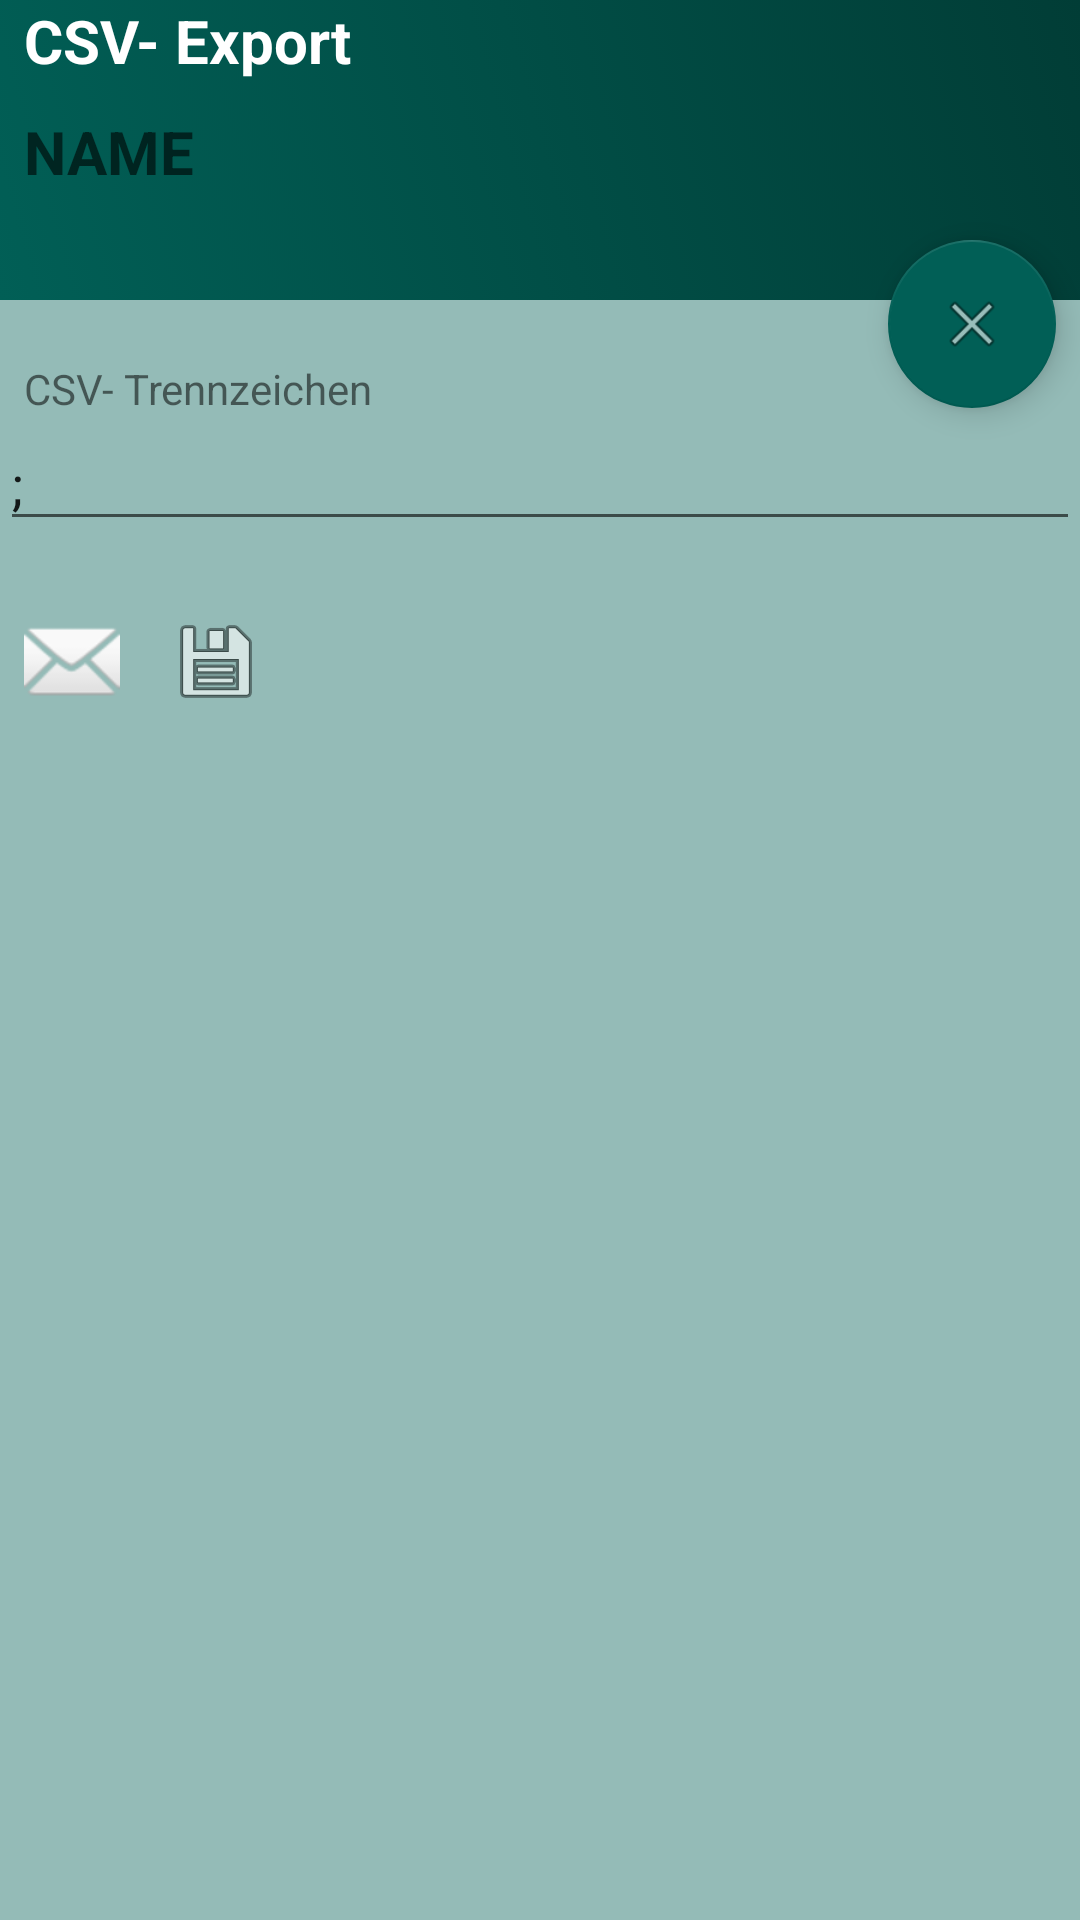

Here is an Android app screen rendered from its layout file. Give the layout XML and the strings, colors and styles it references.
<!-- AndroidManifest.xml: application theme AppTheme -->
<!-- res/layout/activity_export_csvdialog.xml -->
<?xml version="1.0" encoding="utf-8"?>
<androidx.constraintlayout.widget.ConstraintLayout xmlns:android="http://schemas.android.com/apk/res/android"
    xmlns:app="http://schemas.android.com/apk/res-auto"
    xmlns:tools="http://schemas.android.com/tools"
    android:layout_width="match_parent"
    android:layout_height="match_parent"
    android:background="#94BBB7"
    tools:context="berthold.scrooge.ActivityExportData">

    <View
        android:id="@+id/view"
        android:layout_width="match_parent"
        android:layout_height="100dp"
        android:background="@drawable/background_gradient"
        app:layout_constraintTop_toTopOf="parent" />

    <TextView
        android:id="@+id/textView12"
        style="@style/ActivityTitelText"
        android:layout_width="match_parent"
        android:layout_height="wrap_content"
        android:layout_marginStart="8dp"
        android:text="@string/export_activity_titel"
        app:layout_constraintStart_toStartOf="parent"
        app:layout_constraintTop_toTopOf="parent"></TextView>

    <TextView
        android:id="@+id/name_of_chalenge_to_export"
        style="@style/ActivityTitelText"
        android:layout_width="wrap_content"
        android:layout_height="wrap_content"
        android:hint="NAME"
        app:layout_constraintStart_toStartOf="@+id/textView12"
        app:layout_constraintTop_toBottomOf="@+id/textView12" />


    <ProgressBar
        android:id="@+id/csv_pbar"
        style="@android:style/Widget.Holo.ProgressBar.Horizontal"
        android:layout_width="match_parent"
        android:layout_height="wrap_content"
        android:visibility="gone"
        app:layout_constraintTop_toTopOf="parent" />


    <TextView
        android:id="@+id/textView11"
        android:layout_width="match_parent"
        android:layout_height="wrap_content"

        android:layout_marginStart="8dp"
        android:paddingTop="20dp"
        android:text="@string/export_csv_selection_text"
        app:layout_constraintStart_toStartOf="parent"
        app:layout_constraintTop_toBottomOf="@+id/view" />

    <EditText
        android:id="@+id/csv_separator"
        android:layout_width="match_parent"
        android:layout_height="wrap_content"
        android:text=";"
        app:layout_constraintTop_toBottomOf="@+id/textView11"
        tools:layout_editor_absoluteX="0dp" />

    

    <ScrollView
        android:id="@+id/scrollView2"
        android:layout_width="match_parent"
        android:layout_height="wrap_content"
        android:layout_marginStart="8dp"
        android:layout_marginTop="24dp"
        android:layout_marginEnd="8dp"
        app:layout_constraintEnd_toEndOf="parent"
        app:layout_constraintStart_toStartOf="parent"
        app:layout_constraintTop_toBottomOf="@+id/save_csv_localy">

        <TextView
            android:id="@+id/csv_table_text"
            android:layout_width="match_parent"
            android:layout_height="wrap_content"
            android:paddingLeft="10dp" />
    </ScrollView>

    <ImageButton
        android:id="@+id/save_csv_localy"
        android:layout_width="wrap_content"
        android:layout_height="wrap_content"
        android:layout_marginStart="16dp"
        android:background="#00ffffff"
        android:src="@android:drawable/ic_menu_save"
        app:layout_constraintStart_toEndOf="@+id/export_csv_by_mail"
        app:layout_constraintTop_toTopOf="@+id/export_csv_by_mail" />

    <ImageButton
        android:id="@+id/export_csv_by_mail"
        android:layout_width="wrap_content"
        android:layout_height="wrap_content"
        android:layout_marginStart="8dp"
        android:layout_marginTop="24dp"
        android:background="#00ffffff"
        android:src="@android:drawable/ic_dialog_email"
        app:layout_constraintStart_toStartOf="parent"
        app:layout_constraintTop_toBottomOf="@+id/csv_separator" />

    <ProgressBar
        android:id="@+id/progress"
        android:layout_width="match_parent"
        android:layout_height="wrap_content"
        android:visibility="gone"
        app:layout_constraintTop_toTopOf="parent"
        tools:layout_editor_absoluteX="56dp" />

    <com.google.android.material.floatingactionbutton.FloatingActionButton
        android:id="@+id/close_export"
        android:layout_width="wrap_content"
        android:layout_height="wrap_content"
        android:layout_marginTop="80dp"
        android:layout_marginEnd="8dp"
        android:src="@android:drawable/ic_menu_close_clear_cancel"
        app:backgroundTint="#015F56"
        app:layout_constraintEnd_toEndOf="parent"
        app:layout_constraintTop_toTopOf="parent"></com.google.android.material.floatingactionbutton.FloatingActionButton>

</androidx.constraintlayout.widget.ConstraintLayout>
<!-- resources referenced by this layout -->
<resources>
  <!-- drawable background_gradient (drawable-v24) -->
  <?xml version="1.0" encoding="utf-8"?>
  <shape xmlns:android="http://schemas.android.com/apk/res/android"
      android:dither="true"
      android:shape="rectangle">
  
      <size
          android:height="20dp"
          android:width="100dp" />
  
      <gradient
          android:startColor="#015F56"
          android:endColor="#013D36"
          android:angle="45"
          android:type="linear"/>
  
      <stroke
          android:width="0dp"
          android:color="@color/colorPrimaryDark" />
  
      <padding
          android:top="5dp"
          android:left="5dp"
          android:bottom="5dp"
          android:right="5dp"/>
  </shape>
  <string name="export_activity_titel">CSV- Export</string>
  <string name="export_csv_selection_text">CSV- Trennzeichen</string>
  <style name="ActivityTitelText" parent="TextAppearance.AppCompat">
          <item name="android:textSize">20dp</item>
          <item name="android:textStyle">bold</item>
          <item name="android:textColor">#ffffff</item>
          <item name="android:paddingBottom">10dp</item>
      </style>
  <style name="AppTheme" parent="Theme.AppCompat.Light.DarkActionBar">
          
          <item name="colorPrimary">@color/colorPrimary</item>
          <item name="colorPrimaryDark">@color/colorPrimaryDark</item>
          <item name="colorAccent">@color/colorAccent</item>
      </style>
  <color name="colorPrimaryDark">#00574B</color>
  <color name="colorPrimary">#008577</color>
  <color name="colorAccent">#D81B60</color>
</resources>
